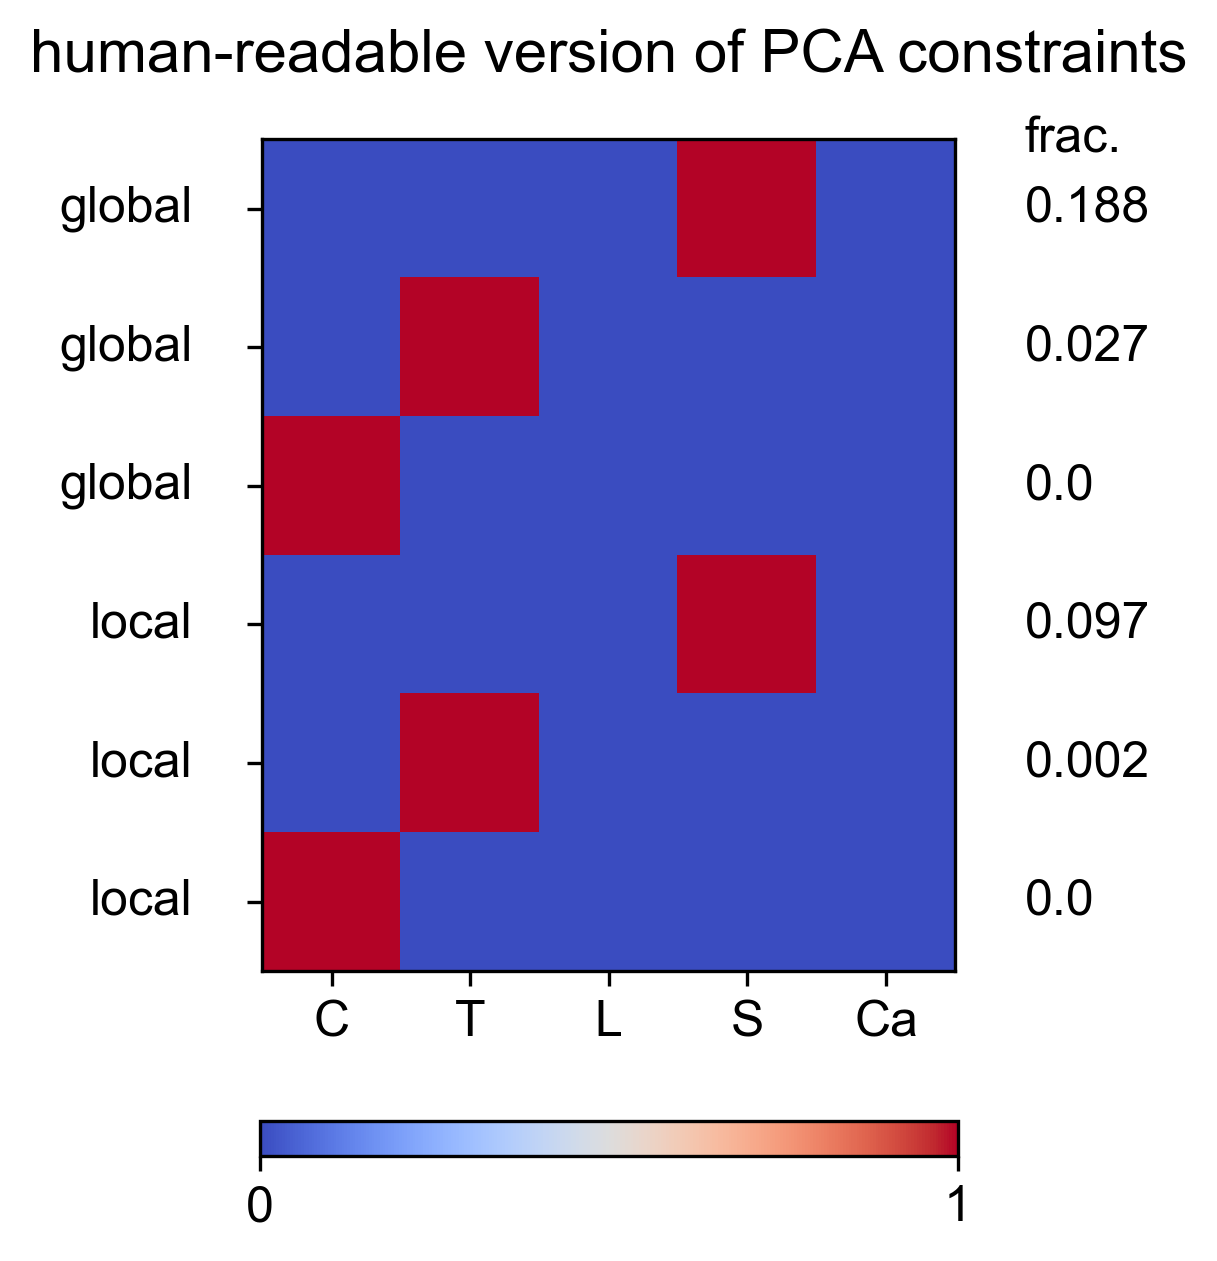

The data file committed next to this chart (first rows):
Cervical, Thoracic, Lumbar, Sacral, Caudal, constraint_std, globalOrLocal
0.0, 0.0, 0.0, 1.0, 0.0, 0.188, global
0.0, 1.0, 0.0, 0.0, 0.0, 0.02711, global
1.0, 0.0, 0.0, 0.0, 0.0, 0.0, global
0.0, 0.0, 0.0, 1.0, 0.0, 0.09692, local
0.0, 1.0, 0.0, 0.0, 0.0, 0.002058, local
1.0, 0.0, 0.0, 0.0, 0.0, 6.30384134994239e-35, local
